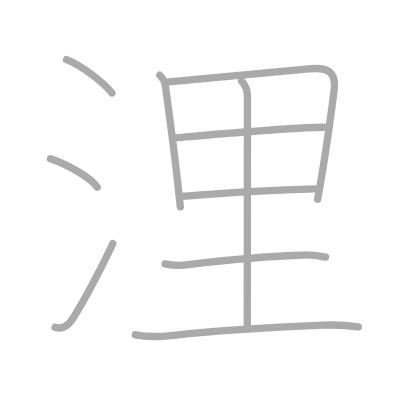
t = 0.00 s
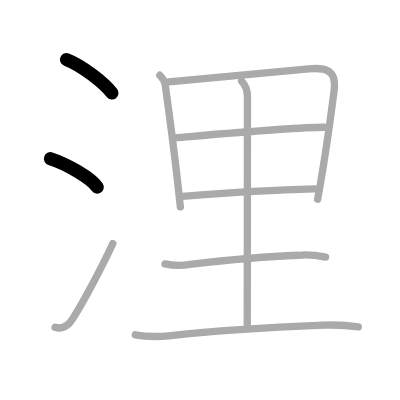
t = 2.00 s
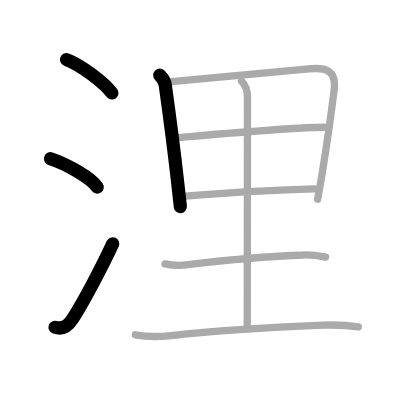
t = 4.00 s
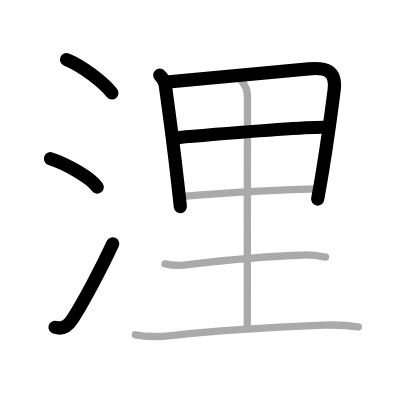
t = 6.00 s
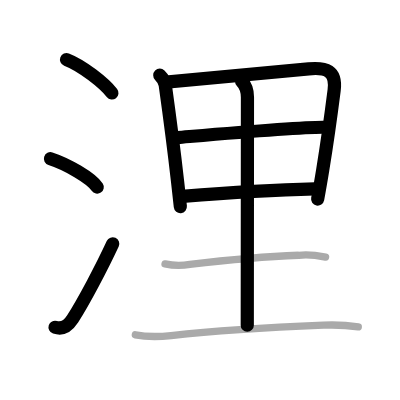
t = 8.00 s
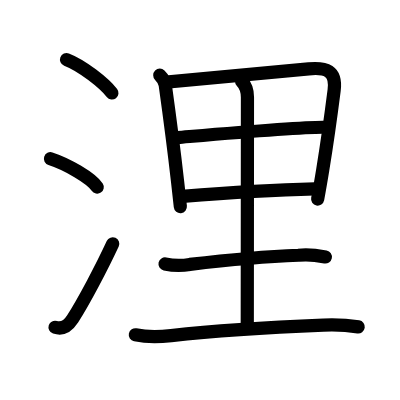
t = 10.00 s

The animated SVG that drew these frames (rendered in a browser with its animation timeline set to each time). Animation: 10 SMIL elements (animate=10); one cycle of 10.00 s.

<?xml version="1.0" standalone="no"?>
<!DOCTYPE svg PUBLIC "-//W3C//DTD SVG 1.1//EN"   "http://www.w3.org/Graphics/SVG/1.1/DTD/svg11.dtd">
<svg width="400px" height="400px"  version="1.1" xmlns="http://www.w3.org/2000/svg">
  <defs>
    <marker id="Triangle" viewBox="0 0 10 10" refX="0" refY="5" markerUnits="strokeWidth" markerWidth="3" style="stroke-opacity:0%;fill:#aaaaaa;" markerHeight="2" orient="auto">
      <path d="M 0 0 L 10 5 L 0 10 z" />
    </marker>
    
    <marker id="Arrow" viewBox="0 0 10 10" refX="5" refY="5" markerUnits="strokeWidth" markerWidth="1.8" style="stroke-opacity:0%;fill:#770000;" markerHeight="2" orient="auto">
      <path d="M 0 4 L 6 4 L 4 1 L 10 5 L 4 9 L 6 6 L 0 6 z" />
        <circle cx="5" cy="5" r="5" />
      </marker>
    
    <marker id="TriangleRed" viewBox="0 0 10 10" refX="0" refY="5" markerUnits="strokeWidth" markerWidth="3" style="stroke-opacity:0%;fill:#CC0000;" markerHeight="2" orient="auto">
      <path d="M 0 0 L 10 5 L 0 10 z" />
    </marker>
    
    <marker id="ArrowRed" viewBox="0 0 10 10" refX="5" refY="5" markerUnits="strokeWidth" markerWidth="1.8" style="stroke-opacity:0%;fill:#CC0000;" markerHeight="2" orient="auto">
      <path d="M 0 4 L 6 4 L 4 1 L 10 5 L 4 9 L 6 6 L 0 6 z" />
        <circle cx="5" cy="5" r="5" />
      </marker>
    
  </defs>
  
  <path style="fill:#ffffff; fill-opacity:100%; fill-rule:evenodd; stroke-width:0;" d="M 0 0 L 400px 0 L 400px 400px L 0 400px L 0 0" />

  <g transform="scale(3.6697247706422 3.6697247706422)">
<path style="fill:none; fill-opacity:0%; fill-rule:evenodd; stroke:#aaaaaa; stroke-opacity:100%; stroke-width: 1.5pt; stroke-linejoin:round; stroke-linecap:round;" d="M18.13 16.25c4.28 1.65 10.24 6.38 12.37 9.09"></path>
<path style="fill:none; fill-opacity:0%; fill-rule:evenodd; stroke:#aaaaaa; stroke-opacity:100%; stroke-width: 1.5pt; stroke-linejoin:round; stroke-linecap:round;" d="M13.75 43.25c4.5 1.46 11.12 5.25 12.75 7.75"></path>
<path style="fill:none; fill-opacity:0%; fill-rule:evenodd; stroke:#aaaaaa; stroke-opacity:100%; stroke-width: 1.5pt; stroke-linejoin:round; stroke-linecap:round;" d="M15 89.19c2.12 0.68 3.71-0.62 4.77-2.26c3.09-4.77 8.17-14.48 10.98-20.56"></path>
<path style="fill:none; fill-opacity:0%; fill-rule:evenodd; stroke:#aaaaaa; stroke-opacity:100%; stroke-width: 1.5pt; stroke-linejoin:round; stroke-linecap:round;" d="M43.54 20.5c0.79 0.79 1.31 1.38 1.49 2.67c1.39 9.96 2.31 17.01 3.35 26.21c0.25 2.18 0.5 4.49 0.77 6.98"></path>
<path style="fill:none; fill-opacity:0%; fill-rule:evenodd; stroke:#aaaaaa; stroke-opacity:100%; stroke-width: 1.5pt; stroke-linejoin:round; stroke-linecap:round;" d="M46.01 22.29c16.29-1.52 30.11-2.83 38.11-3.53c4.64-0.41 7.64 0.31 6.93 5.87c-0.76 5.97-1.9 14.25-3.1 21.63c-0.47 2.88-0.94 5.62-1.4 8.04"></path>
<path style="fill:none; fill-opacity:0%; fill-rule:evenodd; stroke:#aaaaaa; stroke-opacity:100%; stroke-width: 1.5pt; stroke-linejoin:round; stroke-linecap:round;" d="M48.3 37.49c8.82-0.74 32.95-2.87 39.94-2.81"></path>
<path style="fill:none; fill-opacity:0%; fill-rule:evenodd; stroke:#aaaaaa; stroke-opacity:100%; stroke-width: 1.5pt; stroke-linejoin:round; stroke-linecap:round;" d="M49.72 53.52c7.9-0.63 25.03-1.77 36.07-2.05"></path>
<path style="fill:none; fill-opacity:0%; fill-rule:evenodd; stroke:#aaaaaa; stroke-opacity:100%; stroke-width: 1.5pt; stroke-linejoin:round; stroke-linecap:round;" d="M65.83 22.13c1.08 1.08 1.6 2.62 1.6 4.36c0 12.9-0.05 57.47-0.05 62.13"></path>
<path style="fill:none; fill-opacity:0%; fill-rule:evenodd; stroke:#aaaaaa; stroke-opacity:100%; stroke-width: 1.5pt; stroke-linejoin:round; stroke-linecap:round;" d="M44.97 71.92c2.24 0.48 4.5 0.52 6.77 0.13c9.02-1.07 21.01-2.17 29.64-2.49c2.47-0.33 4.92 0 7.34 0.48"></path>
<path style="fill:none; fill-opacity:0%; fill-rule:evenodd; stroke:#aaaaaa; stroke-opacity:100%; stroke-width: 1.5pt; stroke-linejoin:round; stroke-linecap:round;" d="M36.88 91.23c3.24 0.65 6.47 0.57 9.75 0.21c13.12-1.44 25.62-2.19 41.5-2.84c3.18-0.13 6.35-0.01 9.5 0.47"></path>

<path style="fill:none; fill-opacity:0%; fill-rule:evenodd; stroke:#000000; stroke-opacity:100%; stroke-width: 2.7pt; stroke-linejoin:round; stroke-linecap:round;" d="M18.13 16.25c4.28 1.65 10.24 6.38 12.37 9.09" pathLength="100" stroke-dashoffset="100" stroke-dasharray="100 105"><animate id="dashAnim1" attributeName="stroke-dashoffset" from="100" to="0" dur="1s" calcMode="linear" fill="freeze"/></path>
<path style="fill:none; fill-opacity:0%; fill-rule:evenodd; stroke:#000000; stroke-opacity:100%; stroke-width: 2.7pt; stroke-linejoin:round; stroke-linecap:round;" d="M13.75 43.25c4.5 1.46 11.12 5.25 12.75 7.75" pathLength="100" stroke-dashoffset="100" stroke-dasharray="100 105"><animate id="dashAnim2" attributeName="stroke-dashoffset" from="100" to="0" dur="1s" calcMode="linear" begin="dashAnim1.end" fill="freeze"/></path>
<path style="fill:none; fill-opacity:0%; fill-rule:evenodd; stroke:#000000; stroke-opacity:100%; stroke-width: 2.7pt; stroke-linejoin:round; stroke-linecap:round;" d="M15 89.19c2.12 0.68 3.71-0.62 4.77-2.26c3.09-4.77 8.17-14.48 10.98-20.56" pathLength="100" stroke-dashoffset="100" stroke-dasharray="100 105"><animate id="dashAnim3" attributeName="stroke-dashoffset" from="100" to="0" dur="1s" calcMode="linear" begin="dashAnim2.end" fill="freeze"/></path>
<path style="fill:none; fill-opacity:0%; fill-rule:evenodd; stroke:#000000; stroke-opacity:100%; stroke-width: 2.7pt; stroke-linejoin:round; stroke-linecap:round;" d="M43.54 20.5c0.79 0.79 1.31 1.38 1.49 2.67c1.39 9.96 2.31 17.01 3.35 26.21c0.25 2.18 0.5 4.49 0.77 6.98" pathLength="100" stroke-dashoffset="100" stroke-dasharray="100 105"><animate id="dashAnim4" attributeName="stroke-dashoffset" from="100" to="0" dur="1s" calcMode="linear" begin="dashAnim3.end" fill="freeze"/></path>
<path style="fill:none; fill-opacity:0%; fill-rule:evenodd; stroke:#000000; stroke-opacity:100%; stroke-width: 2.7pt; stroke-linejoin:round; stroke-linecap:round;" d="M46.01 22.29c16.29-1.52 30.11-2.83 38.11-3.53c4.64-0.41 7.64 0.31 6.93 5.87c-0.76 5.97-1.9 14.25-3.1 21.63c-0.47 2.88-0.94 5.62-1.4 8.04" pathLength="100" stroke-dashoffset="100" stroke-dasharray="100 105"><animate id="dashAnim5" attributeName="stroke-dashoffset" from="100" to="0" dur="1s" calcMode="linear" begin="dashAnim4.end" fill="freeze"/></path>
<path style="fill:none; fill-opacity:0%; fill-rule:evenodd; stroke:#000000; stroke-opacity:100%; stroke-width: 2.7pt; stroke-linejoin:round; stroke-linecap:round;" d="M48.3 37.49c8.82-0.74 32.95-2.87 39.94-2.81" pathLength="100" stroke-dashoffset="100" stroke-dasharray="100 105"><animate id="dashAnim6" attributeName="stroke-dashoffset" from="100" to="0" dur="1s" calcMode="linear" begin="dashAnim5.end" fill="freeze"/></path>
<path style="fill:none; fill-opacity:0%; fill-rule:evenodd; stroke:#000000; stroke-opacity:100%; stroke-width: 2.7pt; stroke-linejoin:round; stroke-linecap:round;" d="M49.72 53.52c7.9-0.63 25.03-1.77 36.07-2.05" pathLength="100" stroke-dashoffset="100" stroke-dasharray="100 105"><animate id="dashAnim7" attributeName="stroke-dashoffset" from="100" to="0" dur="1s" calcMode="linear" begin="dashAnim6.end" fill="freeze"/></path>
<path style="fill:none; fill-opacity:0%; fill-rule:evenodd; stroke:#000000; stroke-opacity:100%; stroke-width: 2.7pt; stroke-linejoin:round; stroke-linecap:round;" d="M65.83 22.13c1.08 1.08 1.6 2.62 1.6 4.36c0 12.9-0.05 57.47-0.05 62.13" pathLength="100" stroke-dashoffset="100" stroke-dasharray="100 105"><animate id="dashAnim8" attributeName="stroke-dashoffset" from="100" to="0" dur="1s" calcMode="linear" begin="dashAnim7.end" fill="freeze"/></path>
<path style="fill:none; fill-opacity:0%; fill-rule:evenodd; stroke:#000000; stroke-opacity:100%; stroke-width: 2.7pt; stroke-linejoin:round; stroke-linecap:round;" d="M44.97 71.92c2.24 0.48 4.5 0.52 6.77 0.13c9.02-1.07 21.01-2.17 29.64-2.49c2.47-0.33 4.92 0 7.34 0.48" pathLength="100" stroke-dashoffset="100" stroke-dasharray="100 105"><animate id="dashAnim9" attributeName="stroke-dashoffset" from="100" to="0" dur="1s" calcMode="linear" begin="dashAnim8.end" fill="freeze"/></path>
<path style="fill:none; fill-opacity:0%; fill-rule:evenodd; stroke:#000000; stroke-opacity:100%; stroke-width: 2.7pt; stroke-linejoin:round; stroke-linecap:round;" d="M36.88 91.23c3.24 0.65 6.47 0.57 9.75 0.21c13.12-1.44 25.62-2.19 41.5-2.84c3.18-0.13 6.35-0.01 9.5 0.47" pathLength="100" stroke-dashoffset="100" stroke-dasharray="100 105"><animate id="dashAnim10" attributeName="stroke-dashoffset" from="100" to="0" dur="1s" calcMode="linear" begin="dashAnim9.end" fill="freeze"/></path>

</g>

</svg>  
          
